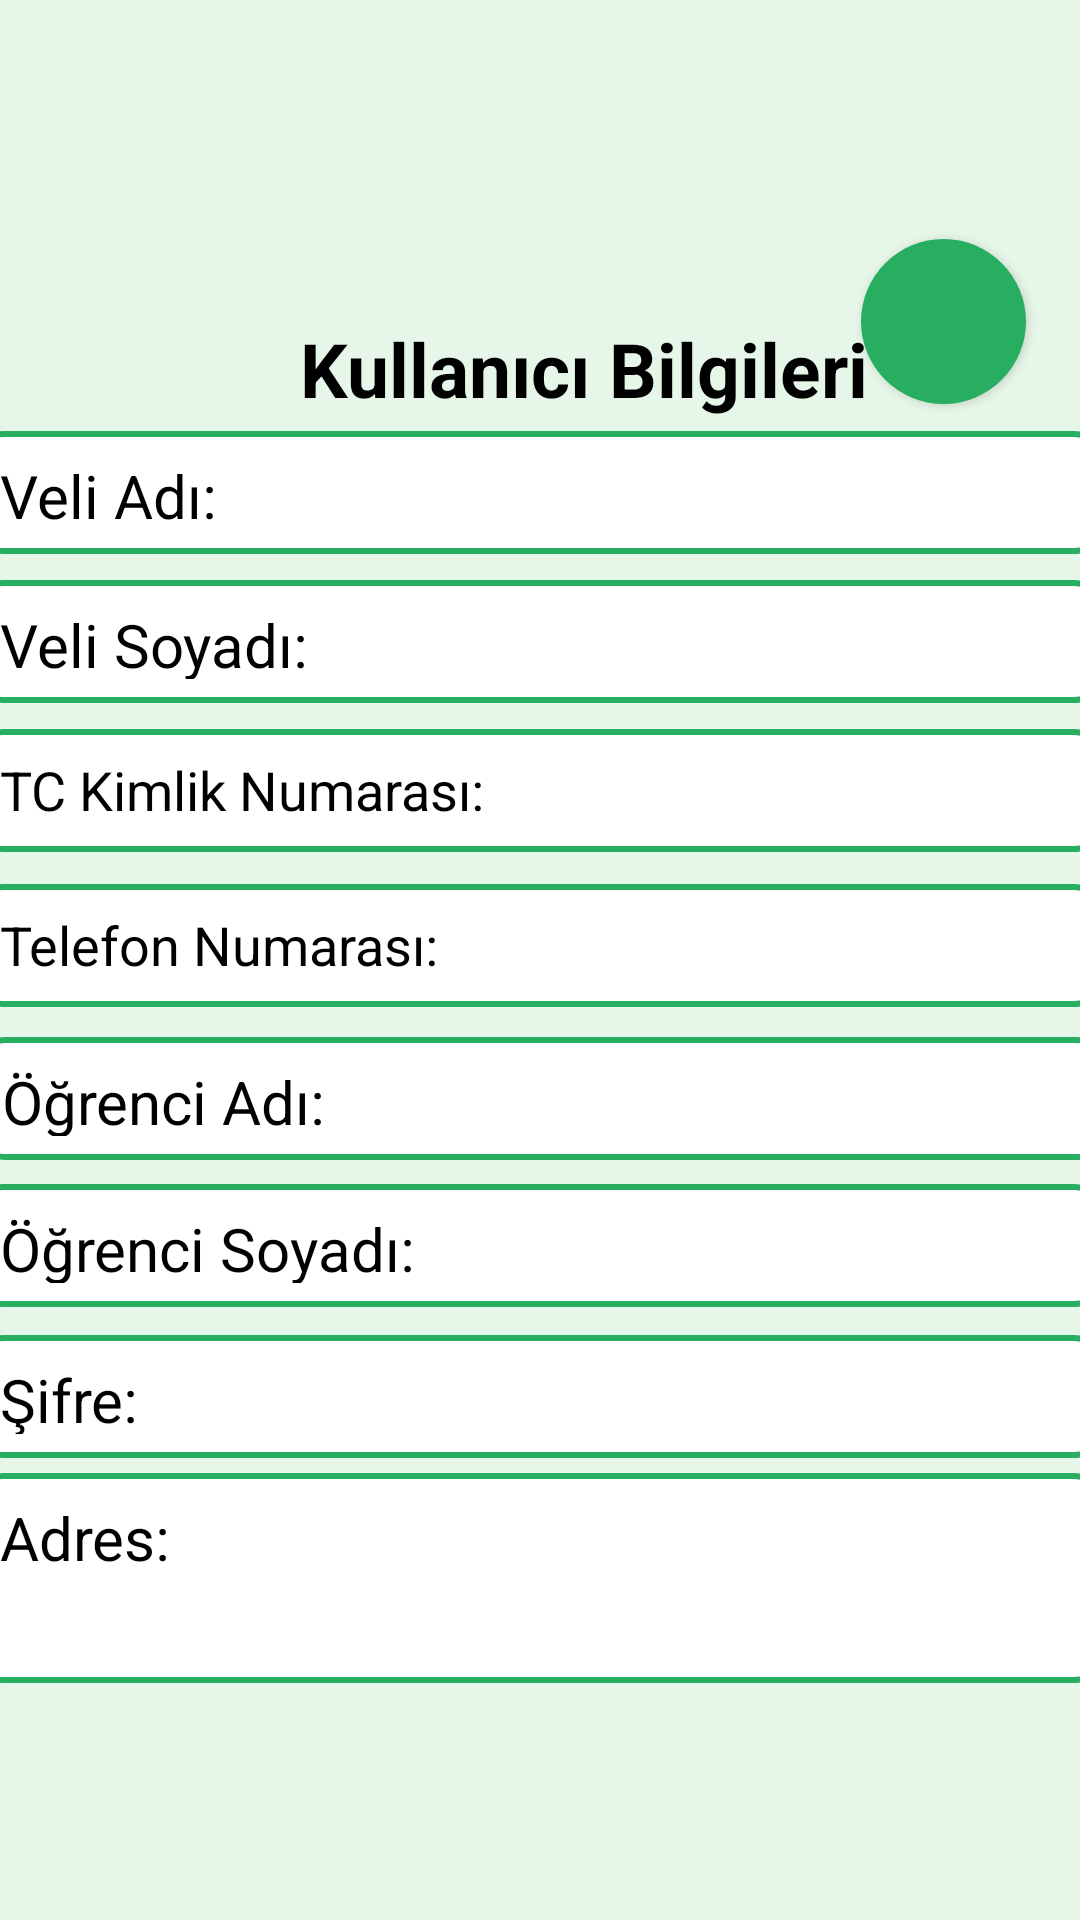

Produce the Android XML layout that renders to this screen, including the resource entries it uses.
<!-- AndroidManifest.xml: application theme Theme.ServisIlk -->
<!-- res/layout/fragment_kullanici_bilgileri.xml -->
<?xml version="1.0" encoding="utf-8"?>
<androidx.constraintlayout.widget.ConstraintLayout xmlns:android="http://schemas.android.com/apk/res/android"
    xmlns:app="http://schemas.android.com/apk/res-auto"
    xmlns:tools="http://schemas.android.com/tools"
    android:id="@+id/fragment_kullanici_bilgileri"
    android:layout_width="match_parent"
    android:layout_height="match_parent"
    tools:context=".KullaniciBilgileriFragment">


    <ImageView
        android:id="@+id/imageView"
        android:layout_width="match_parent"
        android:layout_height="match_parent"
        android:scaleType="centerCrop"
        android:src="@drawable/servisresimsiz"
        tools:layout_editor_absoluteX="0dp"
        tools:layout_editor_absoluteY="-16dp" />

    <TextView
        android:layout_width="0dp"
        android:layout_height="wrap_content"
        android:layout_marginTop="16dp"
        android:background="@drawable/servisresimsiz"
        android:text="@string/kullan_c_bilgileri"
        android:paddingTop="90dp"
        android:paddingLeft="100dp"
        android:textColor="@color/black"
        android:textSize="25dp"
        android:textStyle="bold"
        app:layout_constraintEnd_toEndOf="parent"
        app:layout_constraintHorizontal_bias="0.0"
        app:layout_constraintStart_toStartOf="parent"
        app:layout_constraintTop_toTopOf="parent" />

    <TextView
        android:id="@+id/veliAdBilgi"
        android:layout_width="375dp"
        android:layout_height="41dp"
        android:background="@drawable/kullanicibilgi"
        android:text="Veli Adı: "
        android:textColor="@color/black"
        android:textSize="20dp"
        app:layout_constraintBottom_toBottomOf="parent"
        app:layout_constraintEnd_toEndOf="parent"
        app:layout_constraintHorizontal_bias="0.567"
        app:layout_constraintStart_toStartOf="parent"
        app:layout_constraintTop_toTopOf="parent"
        app:layout_constraintVertical_bias="0.24" />

    <TextView
        android:id="@+id/veliSoyadBilgi"
        android:layout_width="375dp"
        android:layout_height="41dp"
        android:background="@drawable/kullanicibilgi"
        android:text="Veli Soyadı: "
        android:textColor="@color/black"
        android:textSize="20dp"
        app:layout_constraintBottom_toBottomOf="@+id/imageView"
        app:layout_constraintEnd_toEndOf="parent"
        app:layout_constraintHorizontal_bias="0.567"
        app:layout_constraintStart_toStartOf="parent"
        app:layout_constraintTop_toBottomOf="@+id/veliAdBilgi"
        app:layout_constraintVertical_bias="0.021" />

    <TextView
        android:id="@+id/velitcKimlikBilgi"
        android:layout_width="375dp"
        android:layout_height="41dp"
        android:background="@drawable/kullanicibilgi"
        android:text="TC Kimlik Numarası: "
        android:textColor="@color/black"
        android:textSize="18dp"
        app:layout_constraintBottom_toBottomOf="@+id/imageView"
        app:layout_constraintEnd_toEndOf="parent"
        app:layout_constraintHorizontal_bias="0.567"
        app:layout_constraintStart_toStartOf="parent"
        app:layout_constraintTop_toBottomOf="@+id/veliSoyadBilgi"
        app:layout_constraintVertical_bias="0.024" />

    <TextView
        android:id="@+id/telefonNoBilgi"
        android:layout_width="375dp"
        android:layout_height="41dp"
        android:background="@drawable/kullanicibilgi"
        android:text="Telefon Numarası: "
        android:textColor="@color/black"
        android:textSize="18dp"
        app:layout_constraintBottom_toBottomOf="@+id/imageView"
        app:layout_constraintEnd_toEndOf="parent"
        app:layout_constraintHorizontal_bias="0.567"
        app:layout_constraintStart_toStartOf="parent"
        app:layout_constraintTop_toBottomOf="@+id/velitcKimlikBilgi"
        app:layout_constraintVertical_bias="0.033" />

    <TextView
        android:id="@+id/ogrenciAdBilgi"
        android:layout_width="375dp"
        android:layout_height="41dp"
        android:background="@drawable/kullanicibilgi"
        android:text="Öğrenci Adı: "
        android:textColor="@color/black"
        android:textSize="20dp"
        app:layout_constraintBottom_toBottomOf="@+id/imageView"
        app:layout_constraintEnd_toEndOf="parent"
        app:layout_constraintHorizontal_bias="0.513"
        app:layout_constraintStart_toStartOf="parent"
        app:layout_constraintTop_toBottomOf="@+id/telefonNoBilgi"
        app:layout_constraintVertical_bias="0.038" />

    <TextView
        android:id="@+id/ogrenciSoyadBilgi"
        android:layout_width="375dp"
        android:layout_height="41dp"
        android:background="@drawable/kullanicibilgi"
        android:text="Öğrenci Soyadı: "
        android:textColor="@color/black"
        android:textSize="20dp"
        app:layout_constraintBottom_toBottomOf="@+id/imageView"
        app:layout_constraintEnd_toEndOf="parent"
        app:layout_constraintHorizontal_bias="0.567"
        app:layout_constraintStart_toStartOf="parent"
        app:layout_constraintTop_toBottomOf="@+id/ogrenciAdBilgi"
        app:layout_constraintVertical_bias="0.038" />

    <TextView
        android:id="@+id/sifreBilgi"
        android:layout_width="375dp"
        android:layout_height="41dp"
        android:background="@drawable/kullanicibilgi"
        android:text="Şifre: "
        android:textColor="@color/black"
        android:textSize="20dp"
        app:layout_constraintBottom_toBottomOf="@+id/imageView"
        app:layout_constraintEnd_toEndOf="parent"
        app:layout_constraintHorizontal_bias="0.567"
        app:layout_constraintStart_toStartOf="parent"
        app:layout_constraintTop_toBottomOf="@+id/ogrenciSoyadBilgi"
        app:layout_constraintVertical_bias="0.058" />

    <TextView
        android:id="@+id/adresBilgi"
        android:layout_width="375dp"
        android:layout_height="70dp"
        android:background="@drawable/kullanicibilgi"
        android:text="Adres: "
        android:textColor="@color/black"
        android:textSize="20dp"
        app:layout_constraintBottom_toBottomOf="@+id/imageView"
        app:layout_constraintEnd_toEndOf="parent"
        app:layout_constraintHorizontal_bias="0.567"
        app:layout_constraintStart_toStartOf="parent"
        app:layout_constraintTop_toBottomOf="@+id/sifreBilgi"
        app:layout_constraintVertical_bias="0.058" />

    <Button
        android:id="@+id/editButon"
        android:layout_width="55dp"
        android:layout_height="55dp"
        android:background="@drawable/backbutton"
        android:drawableLeft="@drawable/baseline_edit_24"
        android:onClick="EditButon"
        android:padding="12dp"
        android:textAlignment="center"
        android:textAllCaps="false"
        android:textColor="@color/orange"
        android:textSize="25sp"
        app:layout_constraintBottom_toBottomOf="@+id/imageView"
        app:layout_constraintEnd_toEndOf="parent"
        app:layout_constraintHorizontal_bias="0.941"
        app:layout_constraintStart_toStartOf="parent"
        app:layout_constraintTop_toTopOf="parent"
        app:layout_constraintVertical_bias="0.136" />


</androidx.constraintlayout.widget.ConstraintLayout>
<!-- resources referenced by this layout -->
<resources>
  <color name="black">#FF000000</color>
  <color name="orange">#6A6767</color>
  <!-- drawable backbutton (drawable) -->
  <?xml version="1.0" encoding="utf-8"?>
  <shape xmlns:android="http://schemas.android.com/apk/res/android">
      <solid android:color="@color/yesil"></solid>
      <corners android:radius="1000dp"></corners>
  </shape>
  <!-- drawable kullanicibilgi (drawable) -->
  <?xml version="1.0" encoding="utf-8"?>
  <shape xmlns:android="http://schemas.android.com/apk/res/android">
          <solid android:color="#FFFFFF"/> 
          <stroke
              android:width="2dp"
              android:color="#27AE60"/> 
          <corners android:radius="8dp"/> 
          <padding
              android:left="8dp"
              android:top="8dp"
              android:right="8dp"
              android:bottom="8dp"/> 
  </shape>
  <!-- drawable servisresimsiz: png bitmap (drawable, 11550 bytes) -->
  <string name="kullan_c_bilgileri">Kullanıcı Bilgileri</string>
  <style name="Theme.ServisIlk" parent="Base.Theme.ServisIlk" />
  <color name="yesil">#27AE60 </color>
  <style name="Base.Theme.ServisIlk" parent="Theme.AppCompat.DayNight.NoActionBar">
          
          
      </style>
</resources>
